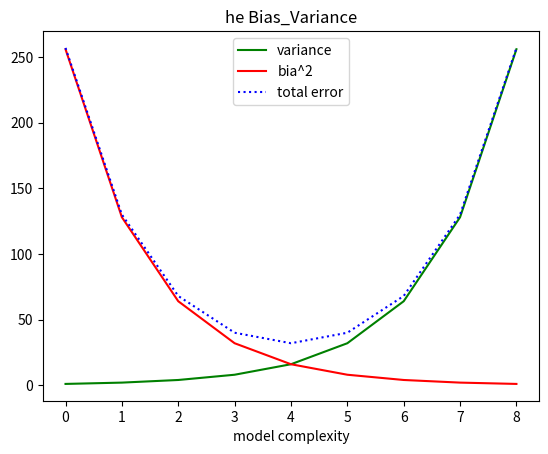

Reproduce this figure in Python.
from matplotlib import pyplot as plt
variance     = [1, 2, 4, 8, 16, 32, 64, 128, 256]
bias_squared = [256, 128, 64, 32, 16, 8, 4, 2, 1]
total_error  = [x + y for x, y in zip(variance, bias_squared)]
xs = [i for i, _ in enumerate(variance)]

plt.plot(xs,variance, 'g-', label = 'variance')
plt.plot(xs,bias_squared, 'r-', label = 'bia^2')
plt.plot(xs,total_error, 'b:',label = 'total error')

plt.legend(loc = 9)
plt.xlabel("model complexity")
plt.title("he Bias_Variance")
plt.show()
